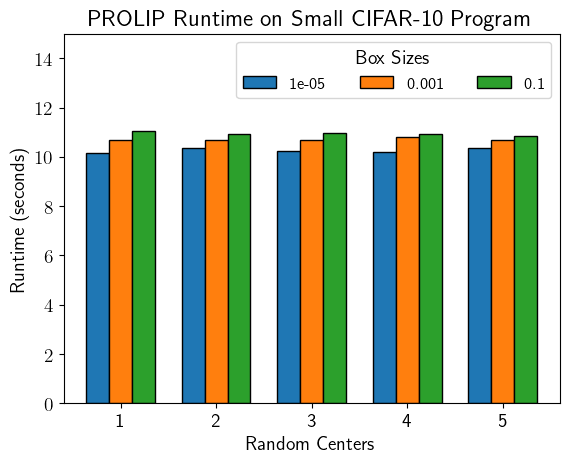

The file beside this chart, header and first rows:
center, size, lip-constant, time
tensor([[[[-1.1258e+00]],??         [[-1…, 1e-05, 325225, 10.18
tensor([[[[-1.1258e+00]],??         [[-1…, 0.001, 421840, 10.68
tensor([[[[-1.1258e+00]],??         [[-1…, 0.1, 421840, 11.05
tensor([[[[ 0.9625]],??         [[ 0.349…, 1e-05, 181365, 10.34
tensor([[[[ 0.9625]],??         [[ 0.349…, 0.001, 421840, 10.69
tensor([[[[ 0.9625]],??         [[ 0.349…, 0.1, 421840, 10.92
tensor([[[[-6.5380e-01]],??         [[ 1…, 1e-05, 271856, 10.23
tensor([[[[-6.5380e-01]],??         [[ 1…, 0.001, 421840, 10.7
tensor([[[[-6.5380e-01]],??         [[ 1…, 0.1, 421840, 10.95
tensor([[[[-0.3099]],??         [[-0.056…, 1e-05, 286753, 10.21
tensor([[[[-0.3099]],??         [[-0.056…, 0.001, 421840, 10.79
tensor([[[[-0.3099]],??         [[-0.056…, 0.1, 421840, 10.91
tensor([[[[ 0.3427]],??         [[-1.604…, 1e-05, 288423, 10.35
tensor([[[[ 0.3427]],??         [[-1.604…, 0.001, 421840, 10.68
tensor([[[[ 0.3427]],??         [[-1.604…, 0.1, 421840, 10.87
